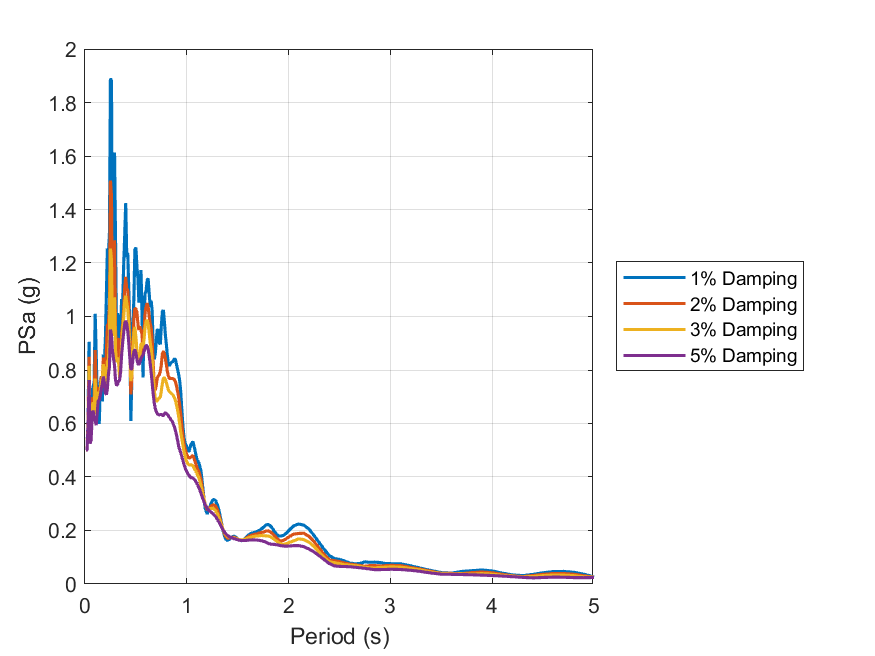

The file beside this chart, header and first rows:
id, period, psa_1, psa_2, psa_3, psa_5
1, 0.01, 0.4998, 0.5012, 0.5008, 0.4992
2, 0.02, 0.5009, 0.5005, 0.5003, 0.5003
3, 0.03, 0.6195, 0.6116, 0.6056, 0.5935
4, 0.04, 0.9052, 0.8493, 0.8156, 0.7621
5, 0.05, 0.5507, 0.5379, 0.532, 0.5248
6, 0.06, 0.6001, 0.5733, 0.556, 0.5386
7, 0.07, 0.7017, 0.6601, 0.6437, 0.6207
8, 0.08, 0.74, 0.698, 0.6798, 0.6491
9, 0.09, 0.7541, 0.6845, 0.6332, 0.61
10, 0.1, 1.01, 0.8749, 0.7682, 0.6134
11, 0.11, 0.8578, 0.7235, 0.6349, 0.5938
12, 0.12, 0.6985, 0.6722, 0.6653, 0.6399
13, 0.13, 0.7469, 0.7358, 0.7193, 0.686
14, 0.14, 0.5985, 0.6866, 0.6977, 0.6865
15, 0.15, 0.7489, 0.7388, 0.7282, 0.706
16, 0.16, 0.777, 0.7755, 0.7565, 0.7283
17, 0.17, 0.6824, 0.7648, 0.7675, 0.7467
18, 0.18, 0.8579, 0.8462, 0.8221, 0.7753
19, 0.19, 0.8289, 0.821, 0.7946, 0.7539
20, 0.2, 0.9104, 0.7677, 0.7327, 0.7131
21, 0.21, 1.079, 0.8695, 0.7506, 0.7084
22, 0.22, 1.254, 0.9668, 0.8317, 0.7311
23, 0.23, 1.24, 0.9716, 0.8387, 0.7834
24, 0.24, 1.305, 1.037, 0.9242, 0.8103
25, 0.25, 1.89, 1.508, 1.254, 0.9514
26, 0.26, 1.882, 1.452, 1.214, 0.9288
27, 0.27, 1.067, 1.006, 0.9277, 0.8692
28, 0.28, 1.536, 1.2, 1.009, 0.8446
29, 0.29, 1.613, 1.285, 1.072, 0.8172
30, 0.3, 1.283, 0.9525, 0.8719, 0.7618
31, 0.31, 0.9085, 0.849, 0.8286, 0.7415
32, 0.32, 1.012, 0.9194, 0.846, 0.7463
33, 0.33, 0.9847, 0.9045, 0.83, 0.7583
34, 0.34, 0.8667, 0.8031, 0.7698, 0.7623
35, 0.35, 0.9452, 0.8339, 0.7915, 0.7962
36, 0.36, 1.065, 0.9412, 0.9023, 0.8574
37, 0.37, 1.048, 0.9705, 0.9502, 0.9034
38, 0.38, 1.192, 1.024, 0.9952, 0.9399
39, 0.39, 1.304, 1.107, 1.055, 0.9727
40, 0.4, 1.424, 1.148, 1.078, 0.984
41, 0.41, 1.222, 1.1, 1.051, 0.9721
42, 0.42, 1.237, 1.098, 1.027, 0.9461
43, 0.43, 1.099, 1.025, 0.9698, 0.9026
44, 0.44, 0.9664, 0.8915, 0.8669, 0.8458
45, 0.45, 0.6093, 0.7087, 0.7582, 0.8023
46, 0.46, 0.7681, 0.7678, 0.7816, 0.8048
47, 0.47, 0.9684, 0.8991, 0.8717, 0.8377
48, 0.48, 1.062, 0.988, 0.9374, 0.8677
49, 0.49, 1.251, 1.031, 0.9611, 0.877
50, 0.5, 1.257, 1.028, 0.9237, 0.8637
51, 0.51, 1.187, 1.016, 0.8726, 0.8404
52, 0.52, 1.142, 0.9728, 0.8442, 0.8238
53, 0.53, 1.052, 0.9499, 0.8437, 0.8199
54, 0.54, 1.118, 0.9627, 0.8541, 0.8301
55, 0.55, 1.173, 0.9476, 0.8983, 0.8438
56, 0.56, 1.011, 0.9335, 0.8976, 0.8505
57, 0.57, 0.7722, 0.8642, 0.881, 0.8557
58, 0.58, 0.9849, 0.9399, 0.9162, 0.8686
59, 0.59, 1.087, 1.013, 0.9601, 0.8838
60, 0.6, 1.094, 1.036, 0.9816, 0.8921
... 130 more rows
